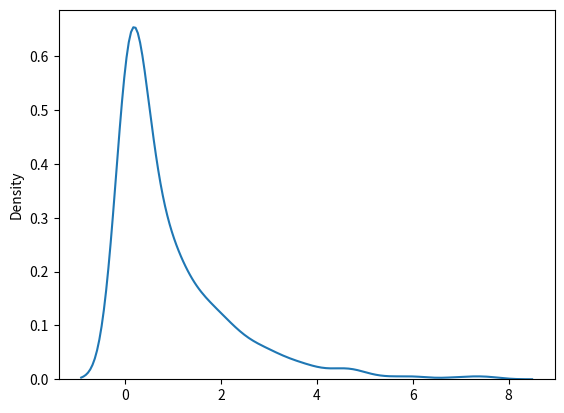

Python code for this plot:
#example 1
from numpy import random

x = random.chisquare(df=2, size=(2, 3))

print(x)

# example 2
from numpy import random
import matplotlib.pyplot as plt
import seaborn as sns

sns.distplot(random.chisquare(df=1, size=1000), hist=False)

plt.show()